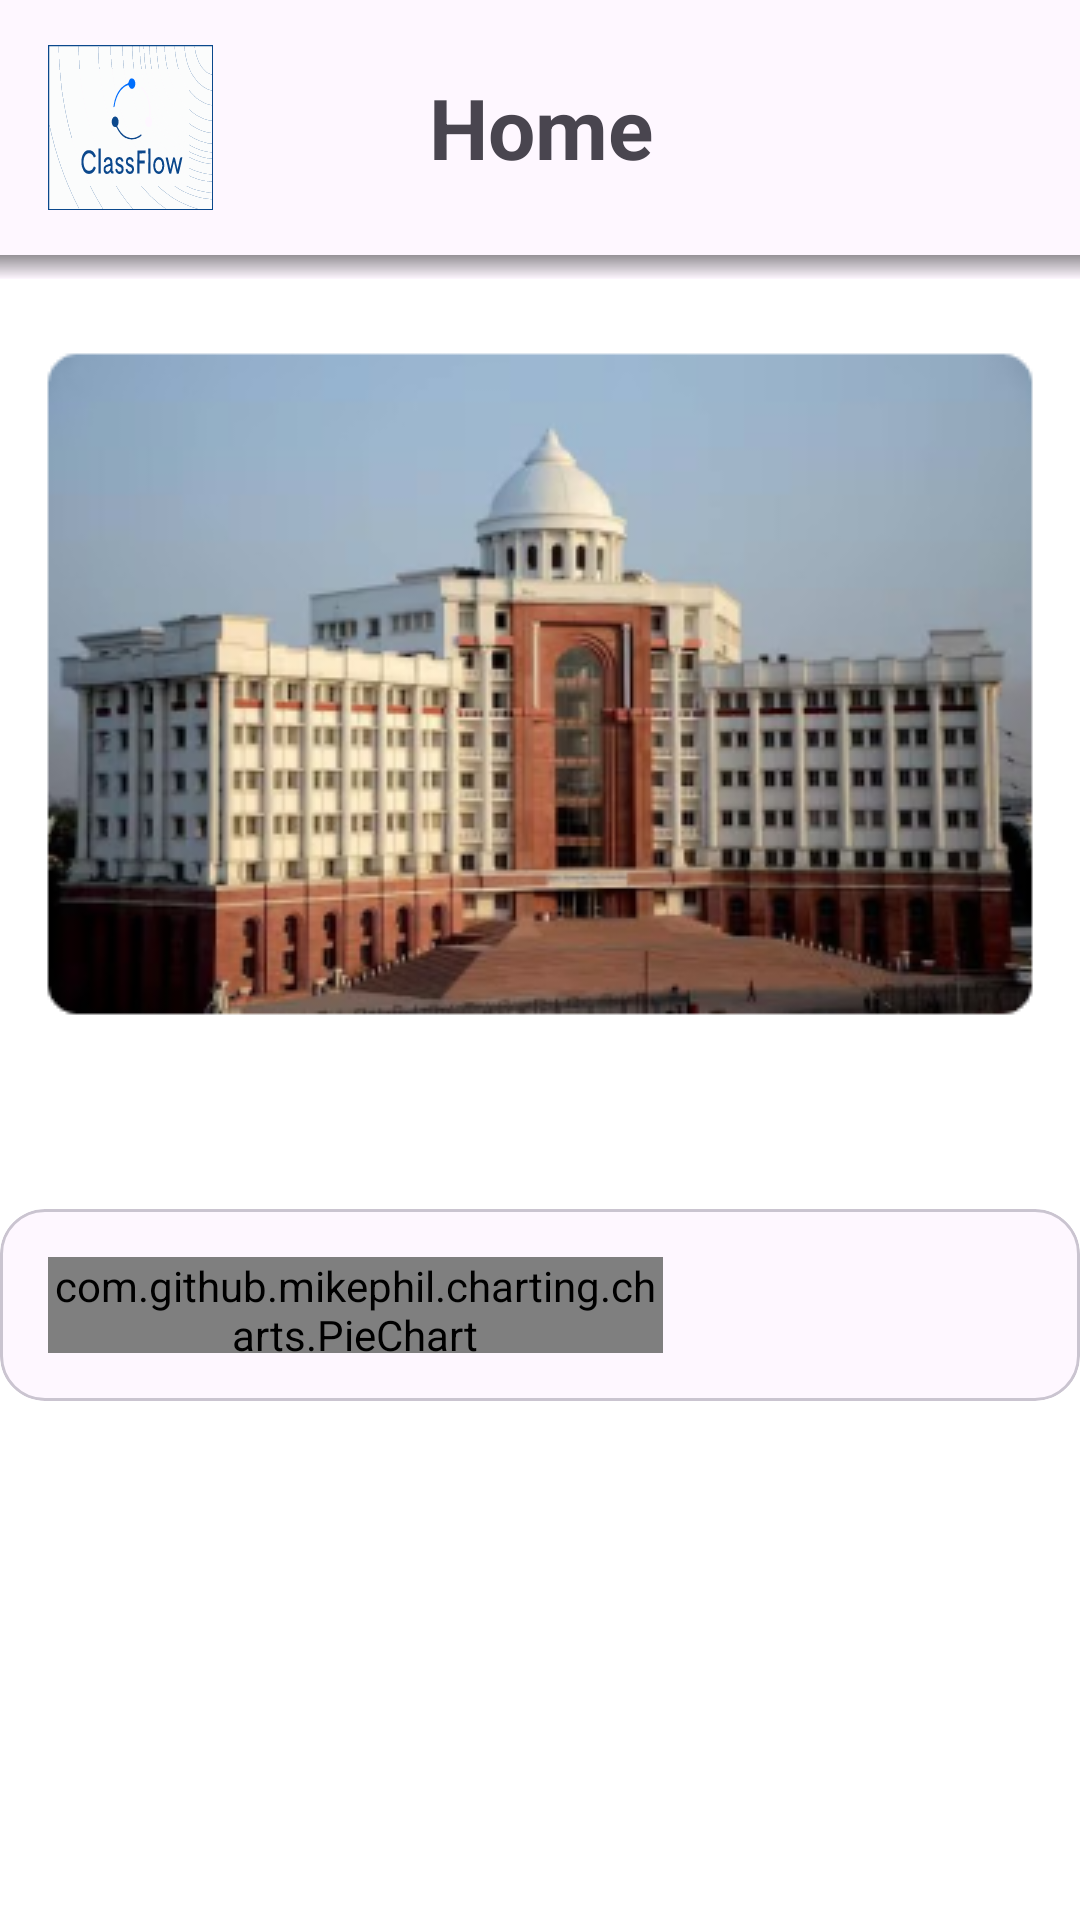

Write the Android layout XML for this screen, with the resource values it uses.
<!-- AndroidManifest.xml: application theme Theme.ClassFlow -->
<!-- res/layout/fragment_student_home_page.xml -->
<?xml version="1.0" encoding="utf-8"?>
<androidx.constraintlayout.widget.ConstraintLayout xmlns:android="http://schemas.android.com/apk/res/android"
    xmlns:tools="http://schemas.android.com/tools"
    android:layout_width="match_parent"
    android:layout_height="match_parent"
    android:background="@color/white"
    xmlns:app="http://schemas.android.com/apk/res-auto"
    tools:context=".student.studentHomePage.StudentHomePage">




    <com.google.android.material.appbar.AppBarLayout
        android:layout_width="match_parent"
        android:layout_height="wrap_content"
        android:id="@+id/StuHomeNavbar"
        app:layout_constraintTop_toTopOf="parent"
        app:layout_constraintStart_toStartOf="parent"
        app:layout_constraintEnd_toEndOf="parent">

        <com.google.android.material.appbar.MaterialToolbar
            android:layout_width="match_parent"
            android:layout_height="wrap_content"
            >
            <ImageView
                android:id="@+id/StuCFlogo"
                android:layout_width="55dp"
                android:layout_height="55dp"
                android:layout_gravity="center_vertical"
                android:src="@drawable/logoclassflow"
                android:background="@drawable/ic_input_icbg"
                android:layout_marginTop="15dp"
                android:layout_marginBottom="15dp"
                android:layout_marginStart="15dp"
                app:layout_constraintStart_toStartOf="parent"
                app:layout_constraintTop_toTopOf="parent"/>
            <TextView
                android:id="@+id/StuHomeHeading"
                android:layout_width="match_parent"
                android:layout_height="wrap_content"
                android:text="Home"
                android:textSize="28sp"

                android:layout_marginEnd="70dp"
                android:layout_marginTop="15dp"
                android:layout_marginBottom="15dp"
                android:textStyle="bold"
                android:gravity="center"/>


        </com.google.android.material.appbar.MaterialToolbar>
        
        <ImageView
            android:id="@+id/shadowImage"
            android:layout_width="match_parent"
            android:layout_height="8dp"
            android:src="@drawable/shadow_backgorund"
            android:scaleType="fitXY"
            app:layout_constraintTop_toBottomOf="@id/topnavbar"
            app:layout_constraintStart_toStartOf="parent"
            app:layout_constraintEnd_toEndOf="parent" />


    </com.google.android.material.appbar.AppBarLayout>

    <ImageView
        android:id="@+id/college_img"
        android:layout_width="match_parent"
        android:layout_height="270dp"
        android:src="@drawable/college_image"
        app:layout_constraintTop_toBottomOf="@id/StuHomeNavbar"
        tools:layout_editor_absoluteX="0dp" />

    <com.google.android.material.card.MaterialCardView
        android:id="@+id/mcv1"
        android:layout_width="match_parent"
        android:layout_height="wrap_content"
        app:cardCornerRadius="15dp"
        android:layout_marginTop="40dp"
        android:elevation="4dp"

        app:layout_constraintTop_toBottomOf="@id/college_img"
        >
        <LinearLayout

            android:layout_width="match_parent"
            android:layout_height="wrap_content"
            android:orientation="horizontal"
            android:padding="16dp">

            
            <com.github.mikephil.charting.charts.PieChart
                android:id="@+id/pieChart"
                android:layout_width="0dp"
                android:layout_height="match_parent"
                android:layout_weight="1"/>

            
            <LinearLayout
                android:id="@+id/customLegendLayout"
                android:layout_width="0dp"
                android:layout_height="wrap_content"
                android:layout_weight="0.6"
                android:orientation="vertical"
                android:gravity="start|center_vertical"
                android:padding="16dp">

                
            </LinearLayout>
        </LinearLayout>




    </com.google.android.material.card.MaterialCardView>


</androidx.constraintlayout.widget.ConstraintLayout>
<!-- resources referenced by this layout -->
<resources>
  <color name="white">#FFFFFFFF</color>
  <!-- drawable college_image: png bitmap (drawable, 102672 bytes) -->
  <!-- drawable ic_input_icbg (drawable) -->
  <?xml version="1.0" encoding="utf-8"?>
  <shape xmlns:android="http://schemas.android.com/apk/res/android"
      android:shape="rectangle">
  
      <stroke android:width="8dp"/>
      <stroke android:color="@color/bluedark"/>
      <padding android:left="1px" android:top="1px" android:right="1px" android:bottom="1px"/>
  
  </shape>
  <!-- drawable logoclassflow: vector/xml drawable (drawable, 43853 chars, omitted) -->
  <!-- drawable shadow_backgorund (drawable) -->
  <?xml version="1.0" encoding="utf-8"?>
  <shape xmlns:android="http://schemas.android.com/apk/res/android">
      <gradient
          android:startColor="#69000000"
          android:endColor="@android:color/transparent"
          android:angle="270" />
  </shape>
  <style name="Theme.ClassFlow" parent="Base.Theme.ClassFlow" />
  <color name="bluedark">#0b488c</color>
  <style name="Base.Theme.ClassFlow" parent="Theme.Material3.DayNight.NoActionBar">
          
          
      </style>
</resources>
